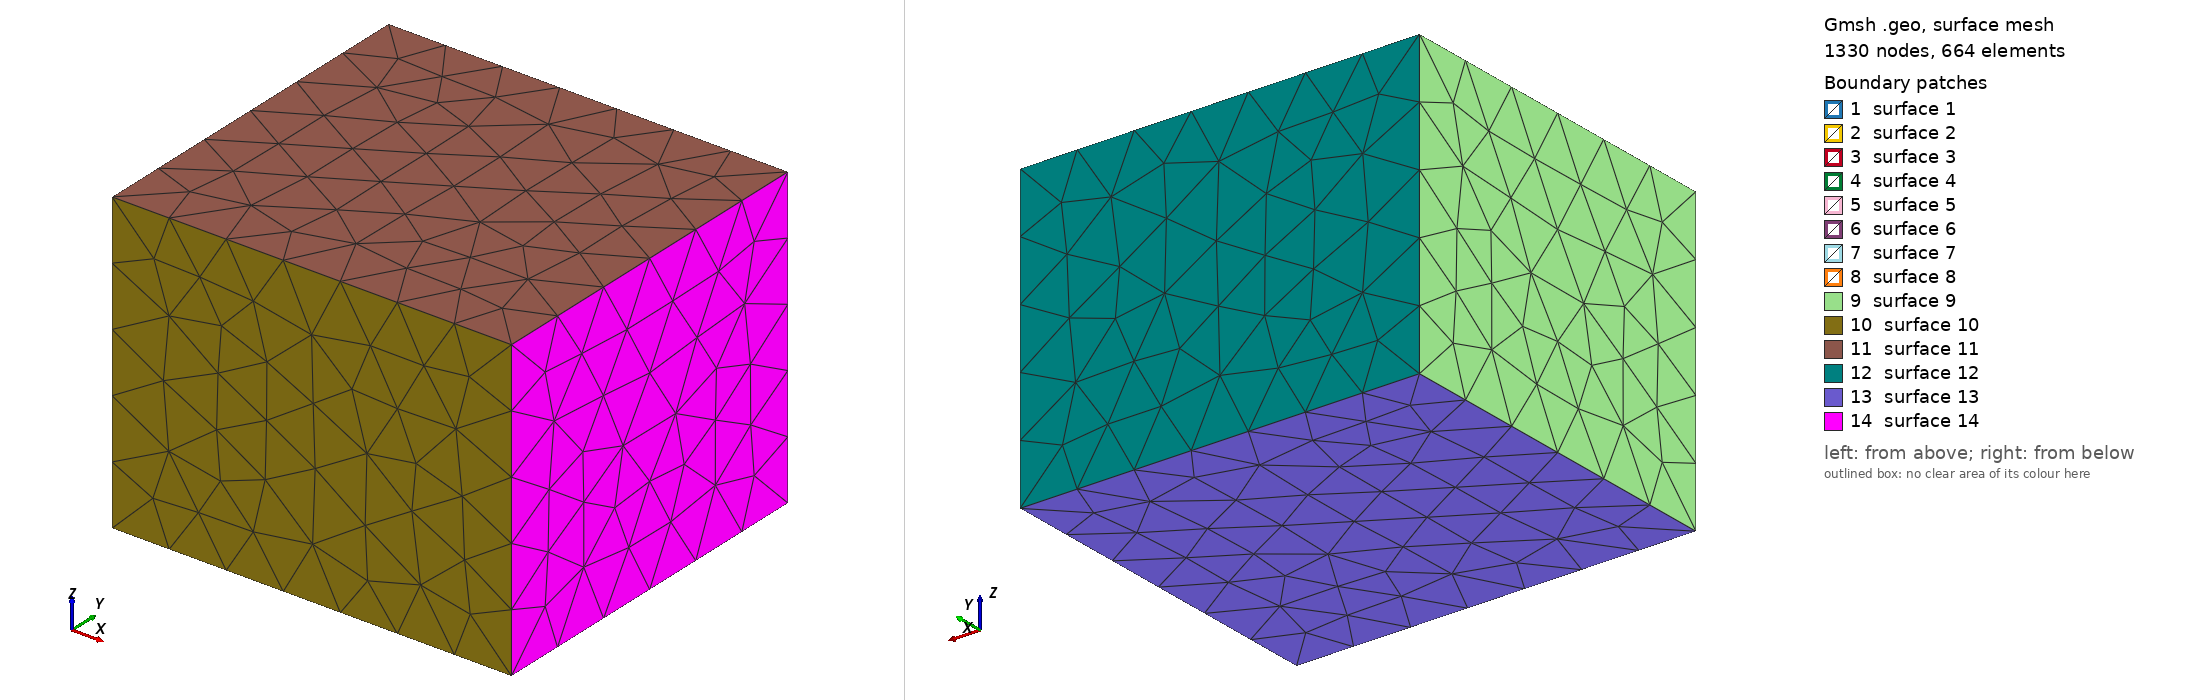

Gmsh geometry script, surface-meshed: 1330 nodes, 664 surface elements. Boundary patches (legend numbers): 1 surface 1, 2 surface 2, 3 surface 3, 4 surface 4, 5 surface 5, 6 surface 6, 7 surface 7, 8 surface 8, 9 surface 9, 10 surface 10, 11 surface 11, 12 surface 12, 13 surface 13, 14 surface 14. Left view from above one corner, right view from below the opposite corner. The script declares no physical surfaces, so the legend lists its geometric surfaces. The drawing asked Gmsh for element sizes between 1% and 20% of the model's largest extent; the script's own settings can give other sizes.

=== step-um-default-unit.geo (drawn) ===
// brief-em3d-61 Q4 -- spike material. Import an OCCT-written part, fragment it with an air box,
// recover two named faces by a tight bounding-box query, mesh second order. Units: micrometres.
SetFactory("OpenCASCADE");
Geometry.OCCBooleanPreserveNumbering = 1;
Geometry.OCCBoundsUseStl = 1;
e = 1e-3;
part[] = ShapeFromFile("part-um.step");
bb[] = BoundingBox Volume{part[0]};
Printf("Q4 part box %g %g %g .. %g %g %g", bb[0], bb[1], bb[2], bb[3], bb[4], bb[5]);
bx = newv; Box(bx) = {-500, -500, -500, 2000, 1800, 1500};
frag[] = BooleanFragments{ Volume{part[]}; Delete; }{ Volume{bx}; Delete; };
allV[] = Volume{:};
allS[] = Surface{:};
fil[] = Surface In BoundingBox{300 - e, 200 - e, 450 - e, 700 + e, 600 + e, 500 + e};
top[] = Surface In BoundingBox{0 - e, 0 - e, 500 - e, 1000 + e, 800 + e, 500 + e};
Printf("Q4 volumes %g surfaces %g fillet-hits %g top-hits %g", #allV[], #allS[], #fil[], #top[]);
Mesh.MeshSizeMax = 150;
Mesh.MeshSizeFromCurvature = 12;
Mesh.ElementOrder = 2;
Mesh.HighOrderOptimize = 2;
